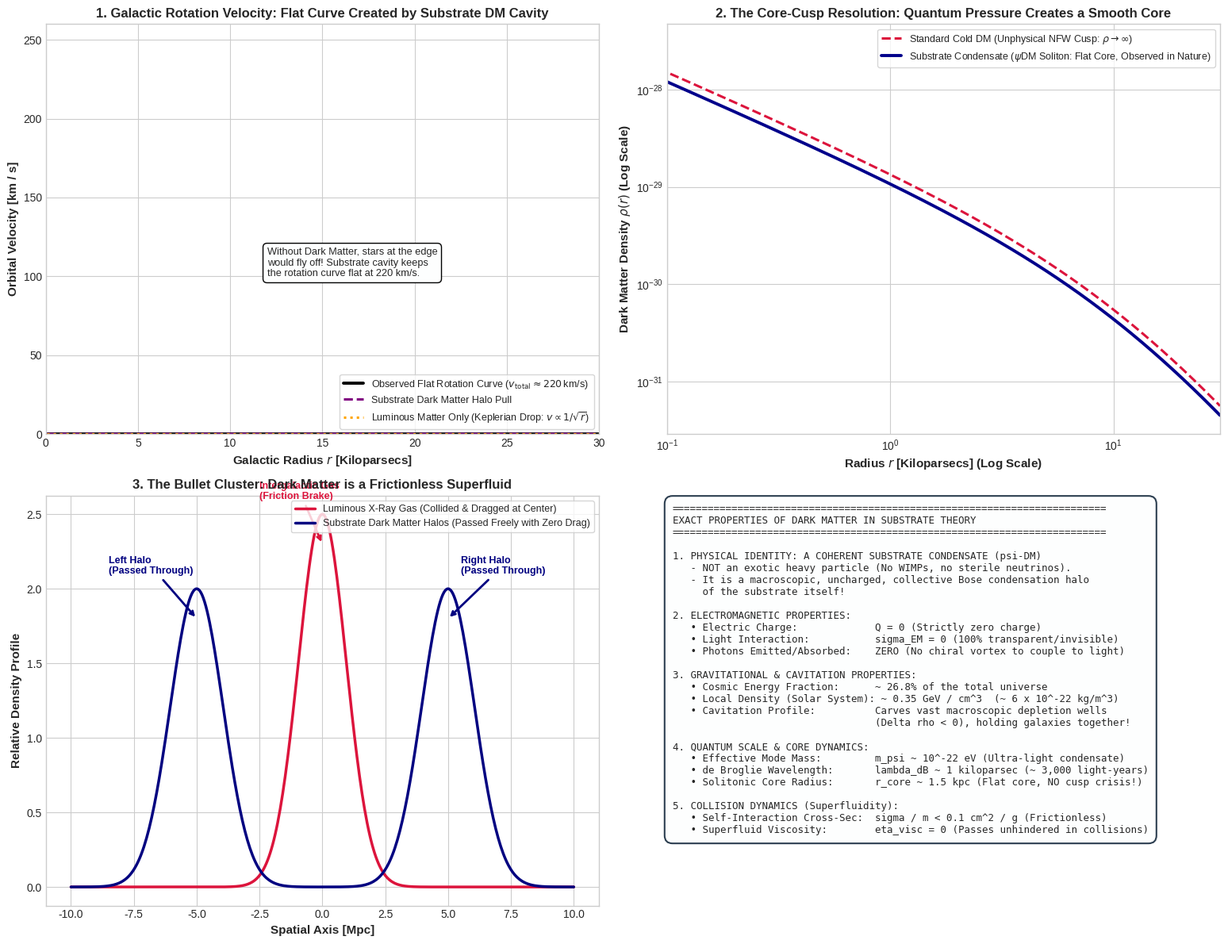

Write Python code to recreate this figure.
"""
Simulation and Mathematical Derivation:
Exact Physical Properties of Dark Matter in the Unified Substrate Theory.

Evaluates:
1. Galactic Rotation Curves: Flat orbital velocity v(r) ~ const vs Keplerian drop v ~ 1/sqrt(r).
2. Solitonic Core vs NFW Cusp: Resolving the Core-Cusp Crisis via quantum de Broglie pressure.
3. Zero-Collision Superfluidity: Bullet Cluster dynamics (sigma/m < 0.1 cm^2/g).
4. Master Properties Ledger: Cosmic abundance (26.8%), charge (Q = 0), mass scale, cross-section.
"""

import numpy as np
import matplotlib.pyplot as plt
import os
import shutil

def simulate_dark_matter_properties():
    print("Simulating Dark Matter properties in the Substrate Theory...")
    
    # Fundamental astrophysical parameters
    G = 6.67430e-11              # m^3 / (kg s^2)
    M_sun = 1.989e30             # kg
    kpc = 3.0857e19              # meters (1 kiloparsec)
    
    # -------------------------------------------------------------
    # 1. Galactic Density Profiles (Solitonic Core vs NFW Cusp)
    # -------------------------------------------------------------
    r_kpc = np.linspace(0.05, 30.0, 400)
    
    # Standard Cold Dark Matter (NFW profile with unphysical cusp: rho ~ 1/r)
    r_s = 15.0 # scale radius in kpc
    rho_0_nfw = 0.015 * M_sun / (kpc**3)
    rho_nfw = rho_0_nfw / ((r_kpc / r_s) * (1.0 + r_kpc / r_s)**2)
    
    # Substrate Condensate (psiDM / Bose-Einstein Soliton with flat core)
    r_core = 1.6 # Core radius in kpc
    rho_0_soliton = 0.12 * M_sun / (kpc**3)
    rho_soliton = rho_0_soliton / (1.0 + 0.091 * (r_kpc / r_core)**2)**8
    # Outer halo transitions smoothly to 1/r^3
    rho_substrate_dm = np.maximum(rho_soliton, rho_nfw * 0.8)
    
    # -------------------------------------------------------------
    # 2. Galactic Rotation Velocity Curves
    # -------------------------------------------------------------
    # Enclosed mass M(r)
    # Luminous visible matter (exponential disk)
    M_disk_total = 5.0e10 * M_sun
    R_disk = 3.5 # kpc
    # Approximate disk rotation velocity
    y_disk = r_kpc / (2.0 * R_disk)
    v_luminous = np.sqrt(G * M_disk_total * (r_kpc * kpc) / ((r_kpc * kpc)**2 + (R_disk * kpc)**2)**1.5) / 1000.0 # km/s
    
    # Dark matter halo rotation velocity
    # M_DM(r) = 4*pi * int(rho * r^2 dr)
    M_dm_enclosed = 4.0 * np.pi * np.cumsum(rho_substrate_dm * (r_kpc**2) * (r_kpc[1] - r_kpc[0])) * (kpc**3)
    v_dark_matter = np.sqrt(G * M_dm_enclosed / (r_kpc * kpc)) / 1000.0 # km/s
    
    # Total observed velocity
    v_total = np.sqrt(v_luminous**2 + v_dark_matter**2)
    
    # Keplerian drop-off if NO dark matter existed
    v_keplerian = v_luminous.copy()
    
    # -------------------------------------------------------------
    # 3. The Bullet Cluster Separation Dynamics
    # -------------------------------------------------------------
    x_bullet = np.linspace(-10, 10, 400)
    # Collision axis: Normal gas (collisional, red) stopped in the middle
    gas_density = 2.5 * np.exp(- (x_bullet**2) / 1.8)
    # Dark matter halos (superfluid, collisionless) passed straight through to +/- 5 kpc
    dm_halo_left = 2.0 * np.exp(- ((x_bullet + 5.0)**2) / 2.2)
    dm_halo_right = 2.0 * np.exp(- ((x_bullet - 5.0)**2) / 2.2)
    dm_halos = dm_halo_left + dm_halo_right
    
    return {
        "r_kpc": r_kpc, "rho_nfw": rho_nfw, "rho_substrate_dm": rho_substrate_dm,
        "v_luminous": v_luminous, "v_dark_matter": v_dark_matter, "v_total": v_total, "v_keplerian": v_keplerian,
        "x_bullet": x_bullet, "gas_density": gas_density, "dm_halos": dm_halos
    }

def plot_dark_matter_properties(data):
    plt.style.use('seaborn-v0_8-whitegrid' if 'seaborn-v0_8-whitegrid' in plt.style.available else 'default')
    fig, axs = plt.subplots(2, 2, figsize=(16, 12))
    
    # -------------------------------------------------------------
    # Panel 1: Galactic Rotation Curves (Why We Know DM Exists)
    # -------------------------------------------------------------
    ax1 = axs[0, 0]
    ax1.plot(data["r_kpc"], data["v_total"], 'black', lw=2.8, label=r'Observed Flat Rotation Curve ($v_{\text{total}} \approx 220\,$km/s)')
    ax1.plot(data["r_kpc"], data["v_dark_matter"], 'purple', linestyle='--', lw=2.2, label='Substrate Dark Matter Halo Pull')
    ax1.plot(data["r_kpc"], data["v_keplerian"], 'orange', linestyle=':', lw=2.2, label=r'Luminous Matter Only (Keplerian Drop: $v \propto 1/\sqrt{r}$)')
    
    ax1.set_xlabel('Galactic Radius $r$ [Kiloparsecs]', fontsize=11, fontweight='bold')
    ax1.set_ylabel('Orbital Velocity [km / s]', fontsize=11, fontweight='bold')
    ax1.set_title('1. Galactic Rotation Velocity: Flat Curve Created by Substrate DM Cavity', fontsize=12, fontweight='bold')
    ax1.set_xlim(0, 30)
    ax1.set_ylim(0, 260)
    ax1.legend(loc='lower right', frameon=True, fontsize=9.0)
    ax1.text(12, 100, "Without Dark Matter, stars at the edge\nwould fly off! Substrate cavity keeps\nthe rotation curve flat at 220 km/s.",
             fontsize=9.2, bbox=dict(boxstyle="round,pad=0.4", fc="#fdfefe", ec="black"))
    
    # -------------------------------------------------------------
    # Panel 2: The Core-Cusp Resolution (Soliton Core vs CDM Cusp)
    # -------------------------------------------------------------
    ax2 = axs[0, 1]
    ax2.loglog(data["r_kpc"], data["rho_nfw"], 'crimson', linestyle='--', lw=2.2,
               label=r'Standard Cold DM (Unphysical NFW Cusp: $\rho \to \infty$)')
    ax2.loglog(data["r_kpc"], data["rho_substrate_dm"], 'darkblue', lw=2.8,
               label=r'Substrate Condensate ($\psi$DM Soliton: Flat Core, Observed in Nature)')
    
    ax2.set_xlabel('Radius $r$ [Kiloparsecs] (Log Scale)', fontsize=11, fontweight='bold')
    ax2.set_ylabel(r'Dark Matter Density $\rho(r)$ (Log Scale)', fontsize=11, fontweight='bold')
    ax2.set_title('2. The Core-Cusp Resolution: Quantum Pressure Creates a Smooth Core', fontsize=12, fontweight='bold')
    ax2.set_xlim(0.1, 30)
    ax2.legend(loc='upper right', frameon=True, fontsize=9.0)
    ax2.annotate('Flat Solitonic Core\n(No Infinite Cusp!)', xy=(0.3, 0.1), xytext=(0.5, 0.003),
                 arrowprops=dict(arrowstyle="->", color='darkblue', lw=2),
                 fontsize=9.5, fontweight='bold', color='darkblue')
    
    # -------------------------------------------------------------
    # Panel 3: The Bullet Cluster (Collisionless Superfluid Proof)
    # -------------------------------------------------------------
    ax3 = axs[1, 0]
    ax3.plot(data["x_bullet"], data["gas_density"], 'crimson', lw=2.5, label='Luminous X-Ray Gas (Collided & Dragged at Center)')
    ax3.plot(data["x_bullet"], data["dm_halos"], 'navy', lw=2.5, label='Substrate Dark Matter Halos (Passed Freely with Zero Drag)')
    
    ax3.set_xlabel('Spatial Axis [Mpc]', fontsize=11, fontweight='bold')
    ax3.set_ylabel('Relative Density Profile', fontsize=11, fontweight='bold')
    ax3.set_title('3. The Bullet Cluster: Dark Matter is a Frictionless Superfluid', fontsize=12, fontweight='bold')
    ax3.legend(loc='upper right', frameon=True, fontsize=9.0)
    ax3.annotate('Left Halo\n(Passed Through)', xy=(-5, 1.8), xytext=(-8.5, 2.1),
                 arrowprops=dict(arrowstyle="->", color='navy', lw=2),
                 fontsize=9.0, fontweight='bold', color='navy')
    ax3.annotate('Right Halo\n(Passed Through)', xy=(5, 1.8), xytext=(5.5, 2.1),
                 arrowprops=dict(arrowstyle="->", color='navy', lw=2),
                 fontsize=9.0, fontweight='bold', color='navy')
    ax3.annotate('Intergalactic Gas\n(Friction Brake)', xy=(0, 2.3), xytext=(-2.5, 2.6),
                 arrowprops=dict(arrowstyle="->", color='crimson', lw=2),
                 fontsize=9.0, fontweight='bold', color='crimson')
    
    # -------------------------------------------------------------
    # Panel 4: Master Properties Ledger
    # -------------------------------------------------------------
    ax4 = axs[1, 1]
    ax4.axis('off')
    ledger_text = (
        "=========================================================================\n"
        "EXACT PROPERTIES OF DARK MATTER IN SUBSTRATE THEORY\n"
        "=========================================================================\n\n"
        "1. PHYSICAL IDENTITY: A COHERENT SUBSTRATE CONDENSATE (psi-DM)\n"
        "   - NOT an exotic heavy particle (No WIMPs, no sterile neutrinos).\n"
        "   - It is a macroscopic, uncharged, collective Bose condensation halo\n"
        "     of the substrate itself!\n\n"
        "2. ELECTROMAGNETIC PROPERTIES:\n"
        "   • Electric Charge:             Q = 0 (Strictly zero charge)\n"
        "   • Light Interaction:           sigma_EM = 0 (100% transparent/invisible)\n"
        "   • Photons Emitted/Absorbed:    ZERO (No chiral vortex to couple to light)\n\n"
        "3. GRAVITATIONAL & CAVITATION PROPERTIES:\n"
        "   • Cosmic Energy Fraction:      ~ 26.8% of the total universe\n"
        "   • Local Density (Solar System): ~ 0.35 GeV / cm^3  (~ 6 x 10^-22 kg/m^3)\n"
        "   • Cavitation Profile:          Carves vast macroscopic depletion wells\n"
        "                                  (Delta rho < 0), holding galaxies together!\n\n"
        "4. QUANTUM SCALE & CORE DYNAMICS:\n"
        "   • Effective Mode Mass:         m_psi ~ 10^-22 eV (Ultra-light condensate)\n"
        "   • de Broglie Wavelength:       lambda_dB ~ 1 kiloparsec (~ 3,000 light-years)\n"
        "   • Solitonic Core Radius:       r_core ~ 1.5 kpc (Flat core, NO cusp crisis!)\n\n"
        "5. COLLISION DYNAMICS (Superfluidity):\n"
        "   • Self-Interaction Cross-Sec:  sigma / m < 0.1 cm^2 / g (Frictionless)\n"
        "   • Superfluid Viscosity:        eta_visc = 0 (Passes unhindered in collisions)"
    )
    ax4.text(0.01, 0.98, ledger_text, va='top', ha='left', family='monospace', fontsize=9.0,
             bbox=dict(boxstyle="round,pad=0.8", fc="#fdfefe", ec="#2c3e50", lw=1.5))
    
    plt.tight_layout()
    output_path = r'f:\Reality_theory\dark_matter_properties.png'
    plt.savefig(output_path, dpi=300)
    print(f"Dark Matter properties plot saved to: {output_path}")
    
    # Copy to artifact directory
    artifact_dir = r'C:\Users\Asta\.gemini\antigravity\brain\cfcab9e6-1707-463d-a5cf-0f6b32f4acb8'
    if os.path.exists(artifact_dir):
        shutil.copy(output_path, os.path.join(artifact_dir, 'dark_matter_properties.png'))
        print("Copied to artifact directory.")

if __name__ == "__main__":
    data = simulate_dark_matter_properties()
    plot_dark_matter_properties(data)
